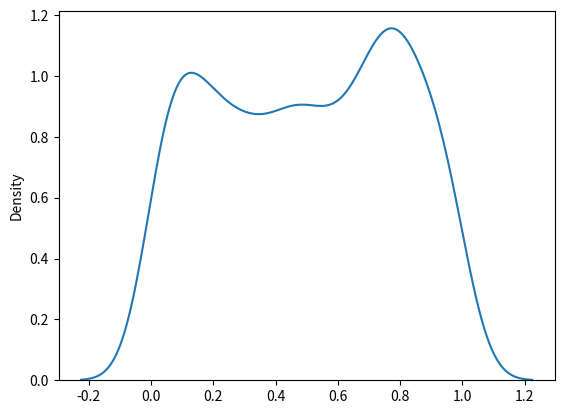

This figure's Python source:


"""Uniform Distribution
Used to describe probability where every event has equal chances of occuring.

E.g. Generation of random numbers.

It has three parameters:

a - lower bound - default 0 .0.

b - upper bound - default 1.0.

size - The shape of the returned array."""

#Create a 2x3 uniform distribution sample:

# from numpy import random
#
# x = random.uniform(size=(2,3))
# print(x)


"""Visualization of Uniform Distribution"""
from numpy import random
import matplotlib.pyplot as plt
import seaborn as sns

sns.distplot(random.uniform(size=1000),hist=False)
plt.show()